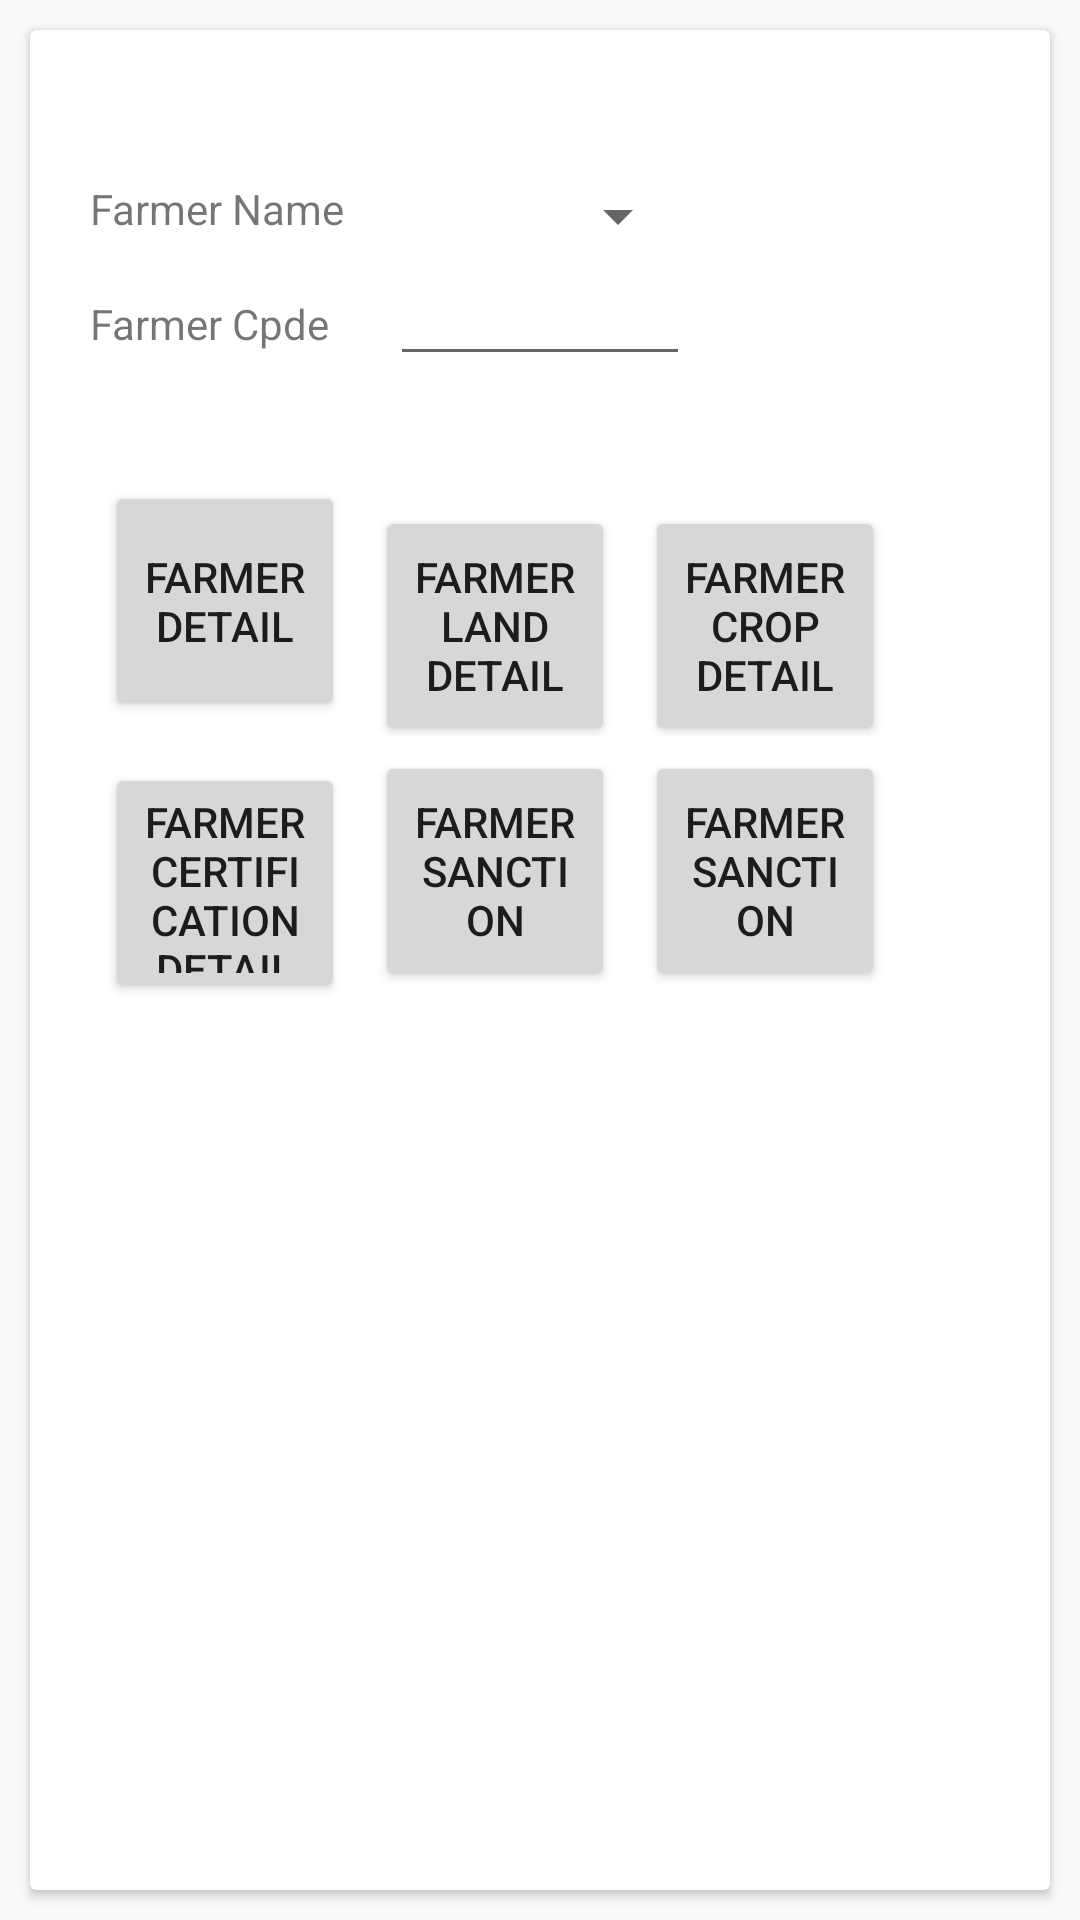

Produce the Android XML layout that renders to this screen, including the resource entries it uses.
<!-- AndroidManifest.xml: application theme AppTheme -->
<!-- res/layout/content_farmer.xml -->
<?xml version="1.0" encoding="utf-8"?>
<android.support.constraint.ConstraintLayout xmlns:android="http://schemas.android.com/apk/res/android"
    xmlns:app="http://schemas.android.com/apk/res-auto"
    xmlns:tools="http://schemas.android.com/tools"
    android:layout_width="match_parent"
    android:layout_height="match_parent"
    app:layout_behavior="@string/appbar_scrolling_view_behavior"
    tools:context=".activity.FarmerActivity"
    tools:showIn="@layout/activity_farmer">

    <LinearLayout
        android:layout_width="match_parent"
        android:layout_height="match_parent"
        android:orientation="vertical">

        <RelativeLayout
            android:layout_width="match_parent"
            android:layout_height="match_parent">

            <LinearLayout
                android:layout_width="match_parent"
                android:layout_height="match_parent"
                android:background="@drawable/gradient_background"
                android:orientation="vertical">

            </LinearLayout>

            <android.support.v7.widget.CardView
                android:layout_width="match_parent"
                android:layout_height="match_parent"
                android:layout_centerHorizontal="true"
                android:layout_marginBottom="10dp"
                android:layout_marginLeft="10dp"
                android:layout_marginRight="10dp"
                android:layout_marginTop="10dp">

                <ScrollView
                    android:layout_width="match_parent"
                    android:layout_height="match_parent">

                    <LinearLayout
                        android:layout_width="match_parent"
                        android:layout_height="match_parent"
                        android:layout_marginBottom="20dp"
                        android:layout_marginLeft="20dp"
                        android:layout_marginRight="20dp"
                        android:layout_marginTop="20dp"
                        android:orientation="vertical">

                        <LinearLayout
                            android:layout_width="wrap_content"
                            android:layout_height="wrap_content"
                            android:layout_marginBottom="30dp"
                            android:layout_marginTop="30dp"
                            android:orientation="vertical">

                            <LinearLayout
                                android:layout_width="match_parent"
                                android:layout_height="wrap_content"
                                android:orientation="horizontal">

                                <TextView
                                    android:layout_width="100dp"
                                    android:layout_height="wrap_content"
                                    android:text="Farmer Name " />

                                <Spinner
                                    android:id="@+id/spinnerFarmerList"
                                    android:layout_width="100dp"
                                    android:layout_height="wrap_content" />

                            </LinearLayout>

                            <LinearLayout
                                android:layout_width="match_parent"
                                android:layout_height="wrap_content"
                                android:orientation="horizontal">

                                <TextView
                                    android:layout_width="100dp"
                                    android:layout_height="wrap_content"
                                    android:text="Farmer Cpde " />

                                <EditText
                                    android:id="@+id/farmer_code"
                                    android:layout_width="100dp"
                                    android:layout_height="wrap_content" />

                            </LinearLayout>
                        </LinearLayout>

                        <LinearLayout
                            android:layout_width="360dp"
                            android:layout_height="90dp"
                            android:orientation="horizontal">

                            <Button
                                android:id="@+id/farmer_btn_detail"
                                style="@style/home_btn"
                                android:text="@string/farmer_detail" />

                            <Button
                                android:id="@+id/farmer_btn_land_detail"
                                style="@style/home_btn"
                                android:text="@string/farmer_land" />

                            <Button
                                android:id="@+id/farmer_btn_crop_detail"
                                style="@style/home_btn"
                                android:text="@string/farmer_crop" />
                        </LinearLayout>

                        <LinearLayout
                            android:layout_width="360dp"
                            android:layout_height="90dp"
                            android:orientation="horizontal">

                            <Button
                                android:id="@+id/farmer_cert_detail"
                                style="@style/home_btn"
                                android:text="@string/farmer_cert" />

                            <Button
                                android:id="@+id/farmer_sanction_detail"
                                style="@style/home_btn"
                                android:text="@string/farmer_san" />

                            <Button
                                android:id="@+id/farmer_sanction_detail2"
                                style="@style/home_btn"
                                android:text="@string/farmer_san2" />
                        </LinearLayout>
                    </LinearLayout>
                </ScrollView>
            </android.support.v7.widget.CardView>
        </RelativeLayout>
    </LinearLayout>
</android.support.constraint.ConstraintLayout>
<!-- res/layout/activity_farmer.xml (included above) -->
<?xml version="1.0" encoding="utf-8"?>
<android.support.design.widget.CoordinatorLayout xmlns:android="http://schemas.android.com/apk/res/android"
    xmlns:app="http://schemas.android.com/apk/res-auto"
    xmlns:tools="http://schemas.android.com/tools"
    android:layout_width="match_parent"
    android:layout_height="match_parent"
    tools:context=".activity.FarmerActivity">

    <android.support.design.widget.AppBarLayout
        android:layout_width="match_parent"
        android:layout_height="wrap_content"
        android:theme="@style/AppTheme.AppBarOverlay">

        <android.support.v7.widget.Toolbar
            android:id="@+id/toolbar"
            android:layout_width="match_parent"
            android:layout_height="?attr/actionBarSize"
            android:background="?attr/colorPrimary"
            app:popupTheme="@style/AppTheme.PopupOverlay" />

    </android.support.design.widget.AppBarLayout>

    <include layout="@layout/content_farmer" />


</android.support.design.widget.CoordinatorLayout>
<!-- resources referenced by this layout -->
<resources>
  <string name="farmer_cert">Farmer Certification Detail</string>
  <string name="farmer_crop">Farmer Crop Detail</string>
  <string name="farmer_detail">Farmer Detail</string>
  <string name="farmer_land">Farmer Land Detail</string>
  <string name="farmer_san">Farmer Sanction</string>
  <string name="farmer_san2">Farmer Sanction</string>
  <style name="AppTheme.AppBarOverlay" parent="ThemeOverlay.AppCompat.Dark.ActionBar" />
  <style name="AppTheme.PopupOverlay" parent="ThemeOverlay.AppCompat.Light" />
  <style name="home_btn">
          <item name="android:layout_width">80dp</item>
          <item name="android:layout_height">80dp</item>
          <item name="android:layout_margin">5dp</item>
      </style>
  <style name="AppTheme" parent="Theme.AppCompat.Light.DarkActionBar">
          
          <item name="colorPrimary">@color/colorPrimary</item>
          <item name="colorPrimaryDark">@color/colorPrimaryDark</item>
          <item name="colorAccent">@color/colorAccent</item>
      </style>
  <!-- not gathered from this repository: default colours our renderer supplied (Android Studio template values) -->
  <color name="colorPrimary">#FF6200EE</color>
  <color name="colorPrimaryDark">#FF3700B3</color>
  <color name="colorAccent">#FF03DAC5</color>
</resources>
